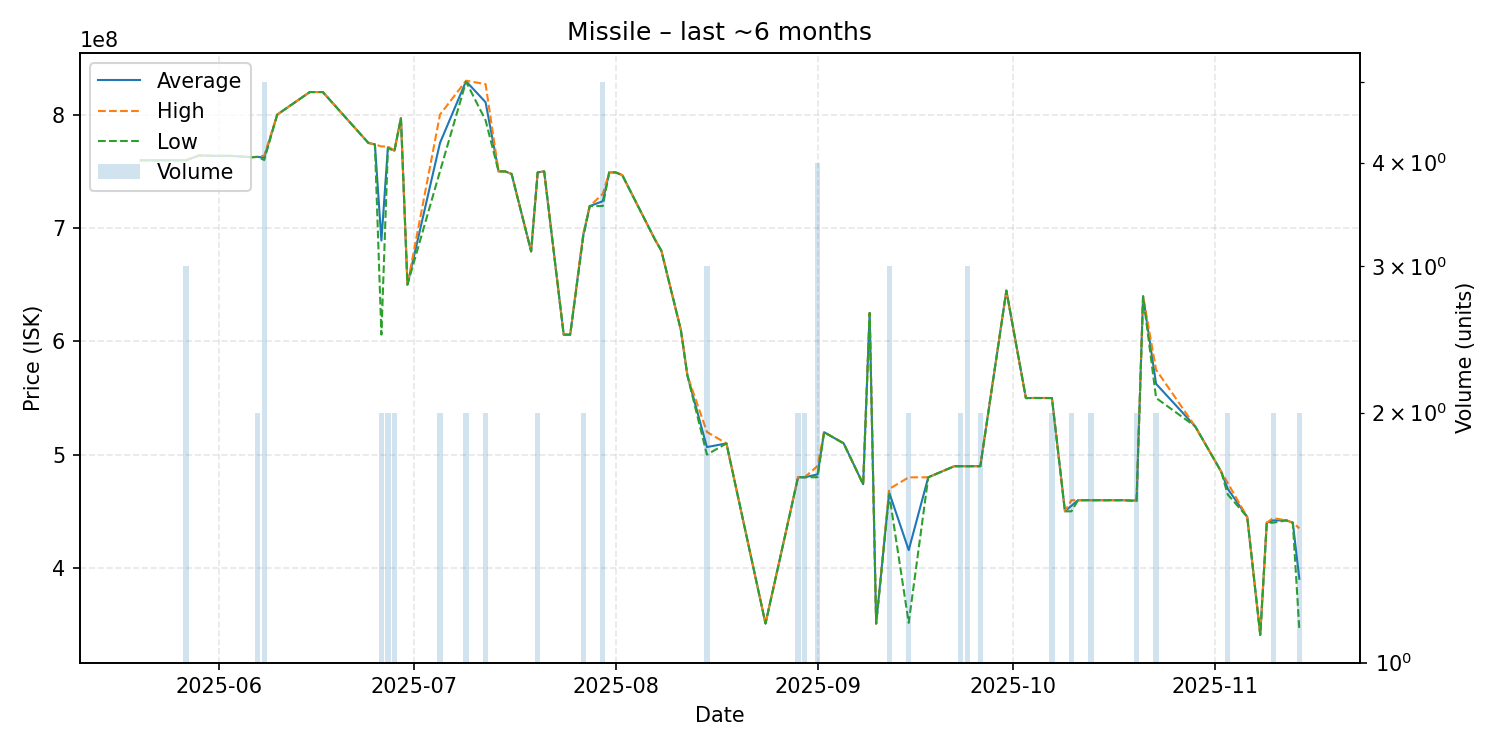

The file beside this chart, header and first rows:
date, average, highest, lowest, order_count, volume
2025-05-20, 759700000, 759700000, 759700000, 1, 1
2025-05-26, 759700000, 759700000, 759700000, 1, 1
2025-05-27, 759733333, 759800000, 759700000, 3, 3
2025-05-29, 764000000, 764000000, 764000000, 1, 1
2025-05-31, 763600000, 763600000, 763600000, 1, 1
2025-06-03, 763600000, 763600000, 763600000, 1, 1
2025-06-06, 762400000, 762400000, 762400000, 1, 1
2025-06-07, 762700000, 762700000, 762700000, 2, 2
2025-06-08, 762080000, 763800000, 759950000, 5, 5
2025-06-10, 800000000, 800000000, 800000000, 1, 1
2025-06-15, 819900000, 819900000, 819900000, 1, 1
2025-06-16, 819900000, 819900000, 819900000, 1, 1
2025-06-17, 819900000, 819900000, 819900000, 1, 1
2025-06-24, 775000000, 775000000, 775000000, 1, 1
2025-06-25, 773700000, 773700000, 773700000, 1, 1
2025-06-26, 688900000, 771900000, 605900000, 2, 2
2025-06-27, 771100000, 771900000, 770300000, 2, 2
2025-06-28, 768150000, 768300000, 768000000, 2, 2
2025-06-29, 797000000, 797000000, 797000000, 1, 1
2025-06-30, 650000000, 650000000, 650000000, 1, 1
2025-07-05, 775000000, 800000000, 750000000, 2, 2
2025-07-09, 829450000, 829900000, 829000000, 2, 2
2025-07-12, 810950000, 826900000, 795000000, 2, 2
2025-07-14, 749900000, 749900000, 749900000, 1, 1
2025-07-15, 749900000, 749900000, 749900000, 1, 1
2025-07-16, 747600000, 747600000, 747600000, 1, 1
2025-07-19, 679300000, 679300000, 679300000, 1, 1
2025-07-20, 749000000, 749000000, 749000000, 2, 2
2025-07-21, 749900000, 749900000, 749900000, 1, 1
2025-07-24, 605900000, 605900000, 605900000, 1, 1
2025-07-25, 605800000, 605800000, 605800000, 1, 1
2025-07-27, 693450000, 694900000, 692000000, 2, 2
2025-07-28, 719300000, 719300000, 719300000, 1, 1
2025-07-30, 723580000, 730000000, 719300000, 5, 5
2025-07-31, 749000000, 749000000, 749000000, 1, 1
2025-08-01, 749000000, 749000000, 749000000, 1, 1
2025-08-02, 746600000, 746600000, 746600000, 1, 1
2025-08-07, 690000000, 690000000, 690000000, 1, 1
2025-08-08, 680000000, 680000000, 680000000, 1, 1
2025-08-11, 610000000, 610000000, 610000000, 1, 1
2025-08-12, 570000000, 570000000, 570000000, 1, 1
2025-08-15, 506666667, 520000000, 500000000, 3, 3
2025-08-18, 509900000, 509900000, 509900000, 1, 1
2025-08-24, 351000000, 351000000, 351000000, 1, 1
2025-08-29, 480100000, 480100000, 480100000, 2, 2
2025-08-30, 480000000, 480000000, 480000000, 2, 2
2025-09-01, 482600000, 490000000, 480100000, 4, 4
2025-09-02, 519800000, 519800000, 519800000, 1, 1
2025-09-05, 510000000, 510000000, 510000000, 1, 1
2025-09-08, 473900000, 473900000, 473900000, 1, 1
2025-09-09, 625000000, 625000000, 625000000, 1, 1
2025-09-10, 351000000, 351000000, 351000000, 1, 1
2025-09-12, 466566667, 469700000, 465000000, 3, 3
2025-09-15, 415800000, 480000000, 351600000, 2, 2
2025-09-18, 480000000, 480000000, 480000000, 1, 1
2025-09-22, 489800000, 489800000, 489800000, 1, 1
2025-09-23, 489800000, 489800000, 489800000, 2, 2
2025-09-24, 489800000, 489800000, 489800000, 3, 3
2025-09-25, 489800000, 489800000, 489800000, 1, 1
2025-09-26, 489850000, 489900000, 489800000, 2, 2
... 23 more rows
